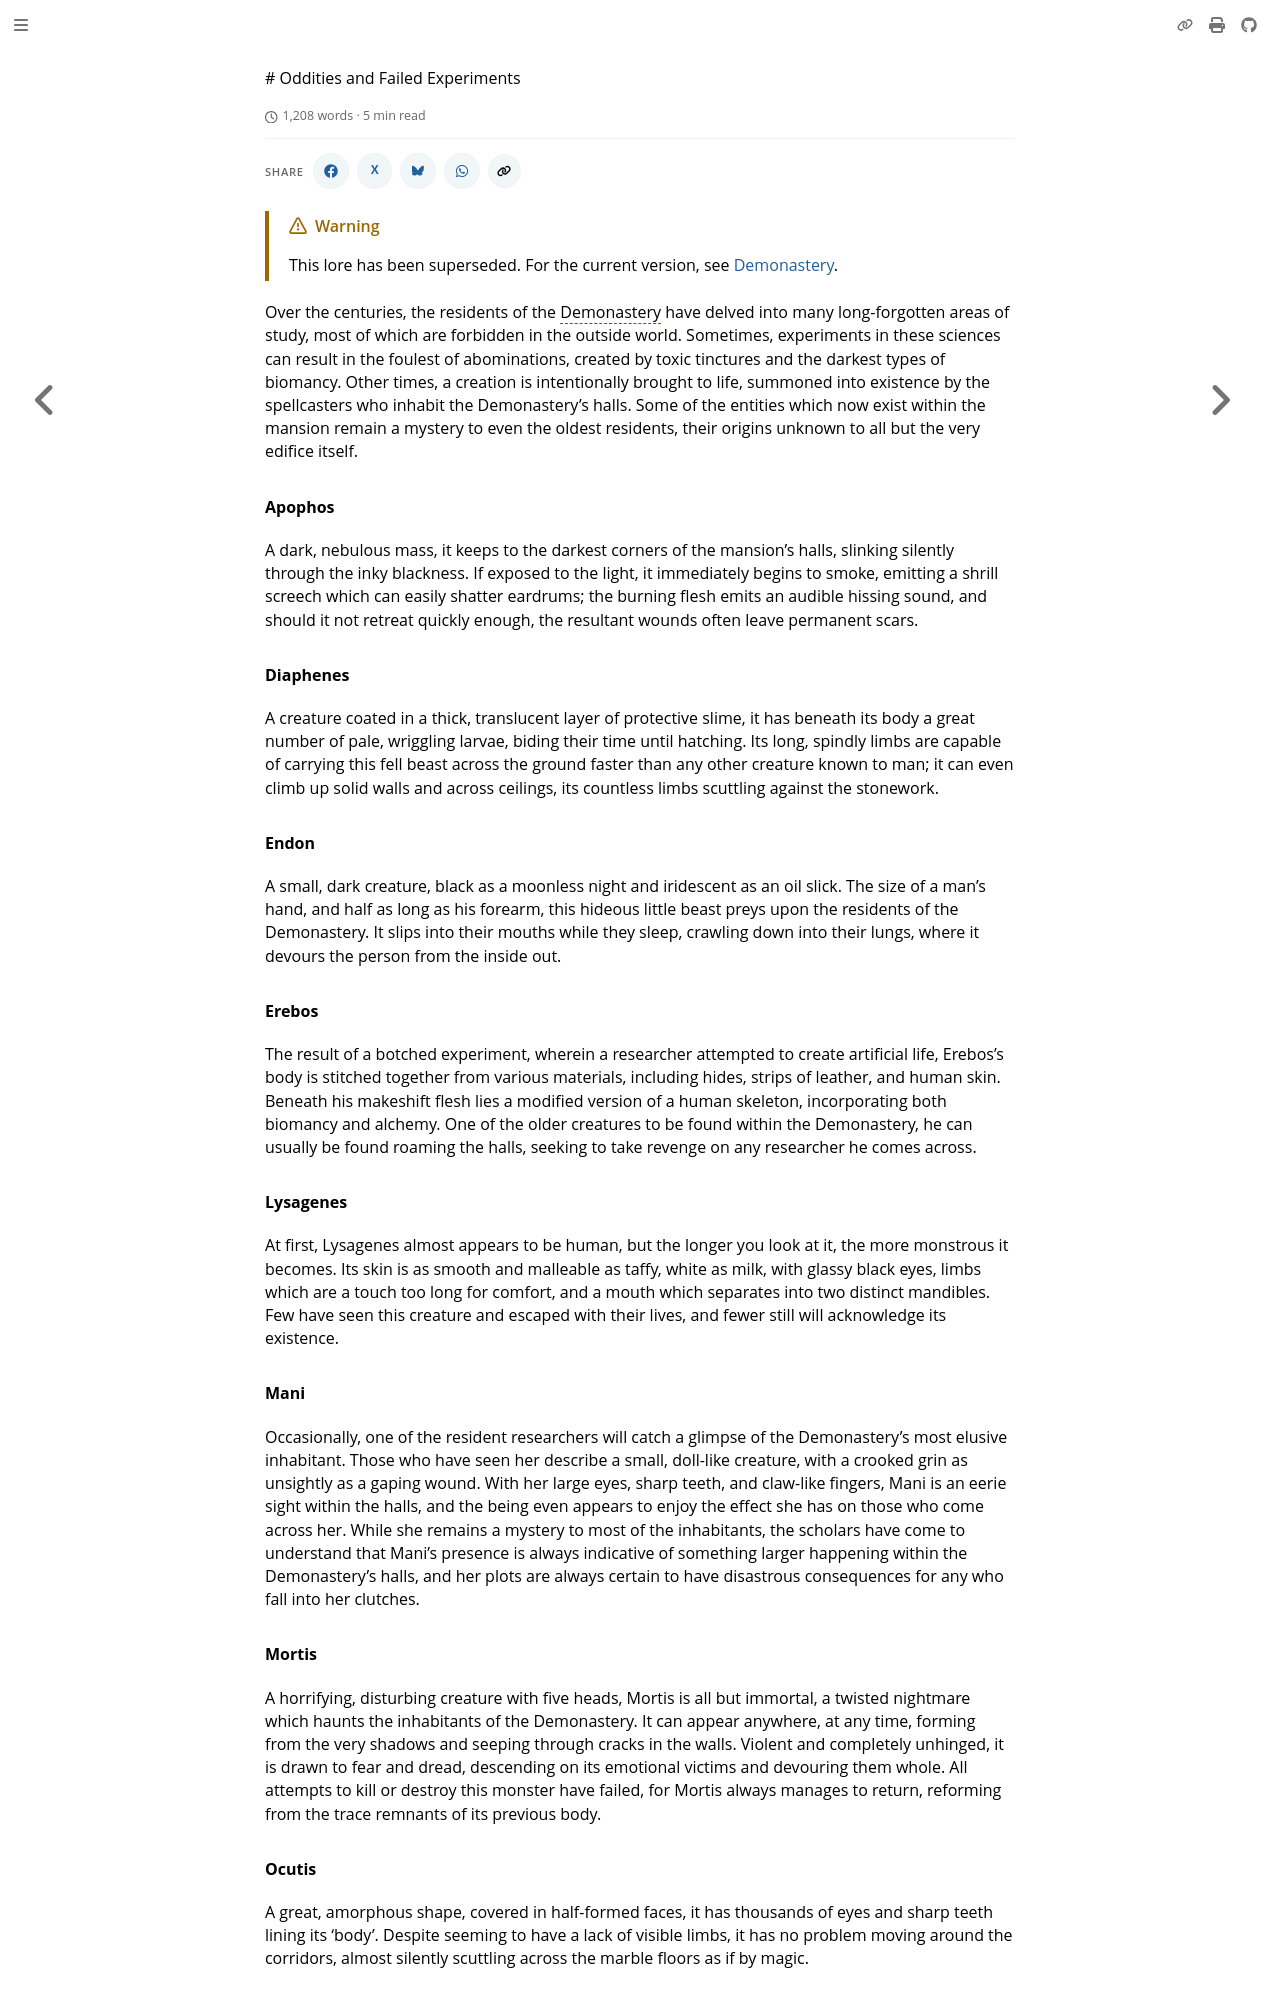

repository: nathaneastwood/fablore · page: archive/world-of-rathe/demonastery/oddities-and-failed-experiments.html · generator: mdbook

# Oddities and Failed Experiments

Over the centuries, the residents of the Demonastery have delved into many long-forgotten areas of study, most of which are forbidden in the outside world. Sometimes, experiments in these sciences can result in the foulest of abominations, created by toxic tinctures and the darkest types of biomancy. Other times, a creation is intentionally brought to life, summoned into existence by the spellcasters who inhabit the Demonastery's halls. Some of the entities which now exist within the mansion remain a mystery to even the oldest residents, their origins unknown to all but the very edifice itself.

#### Apophos

A dark, nebulous mass, it keeps to the darkest corners of the mansion's halls, slinking silently through the inky blackness. If exposed to the light, it immediately begins to smoke, emitting a shrill screech which can easily shatter eardrums; the burning flesh emits an audible hissing sound, and should it not retreat quickly enough, the resultant wounds often leave permanent scars.

#### Diaphenes

A creature coated in a thick, translucent layer of protective slime, it has beneath its body a great number of pale, wriggling larvae, biding their time until hatching. Its long, spindly limbs are capable of carrying this fell beast across the ground faster than any other creature known to man; it can even climb up solid walls and across ceilings, its countless limbs scuttling against the stonework.

#### Endon

A small, dark creature, black as a moonless night and iridescent as an oil slick. The size of a man's hand, and half as long as his forearm, this hideous little beast preys upon the residents of the Demonastery. It slips into their mouths while they sleep, crawling down into their lungs, where it devours the person from the inside out.

#### Erebos

The result of a botched experiment, wherein a researcher attempted to create artificial life, Erebos's body is stitched together from various materials, including hides, strips of leather, and human skin. Beneath his makeshift flesh lies a modified version of a human skeleton, incorporating both biomancy and alchemy. One of the older creatures to be found within the Demonastery, he can usually be found roaming the halls, seeking to take revenge on any researcher he comes across.

#### Lysagenes

At first, Lysagenes almost appears to be human, but the longer you look at it, the more monstrous it becomes. Its skin is as smooth and malleable as taffy, white as milk, with glassy black eyes, limbs which are a touch too long for comfort, and a mouth which separates into two distinct mandibles. Few have seen this creature and escaped with their lives, and fewer still will acknowledge its existence.

#### Mani

Occasionally, one of the resident researchers will catch a glimpse of the Demonastery's most elusive inhabitant. Those who have seen her describe a small, doll-like creature, with a crooked grin as unsightly as a gaping wound. With her large eyes, sharp teeth, and claw-like fingers, Mani is an eerie sight within the halls, and the being even appears to enjoy the effect she has on those who come across her. While she remains a mystery to most of the inhabitants, the scholars have come to understand that Mani's presence is always indicative of something larger happening within the Demonastery's halls, and her plots are always certain to have disastrous consequences for any who fall into her clutches.

#### Mortis

A horrifying, disturbing creature with five heads, Mortis is all but immortal, a twisted nightmare which haunts the inhabitants of the Demonastery. It can appear anywhere, at any time, forming from the very shadows and seeping through cracks in the walls. Violent and completely unhinged, it is drawn to fear and dread, descending on its emotional victims and devouring them whole. All attempts to kill or destroy this monster have failed, for Mortis always manages to return, reforming from the trace remnants of its previous body.

#### Ocutis

A great, amorphous shape, covered in half-formed faces, it has thousands of eyes and sharp teeth lining its 'body'. Despite seeming to have a lack of visible limbs, it has no problem moving around the corridors, almost silently scuttling across the marble floors as if by magic.
